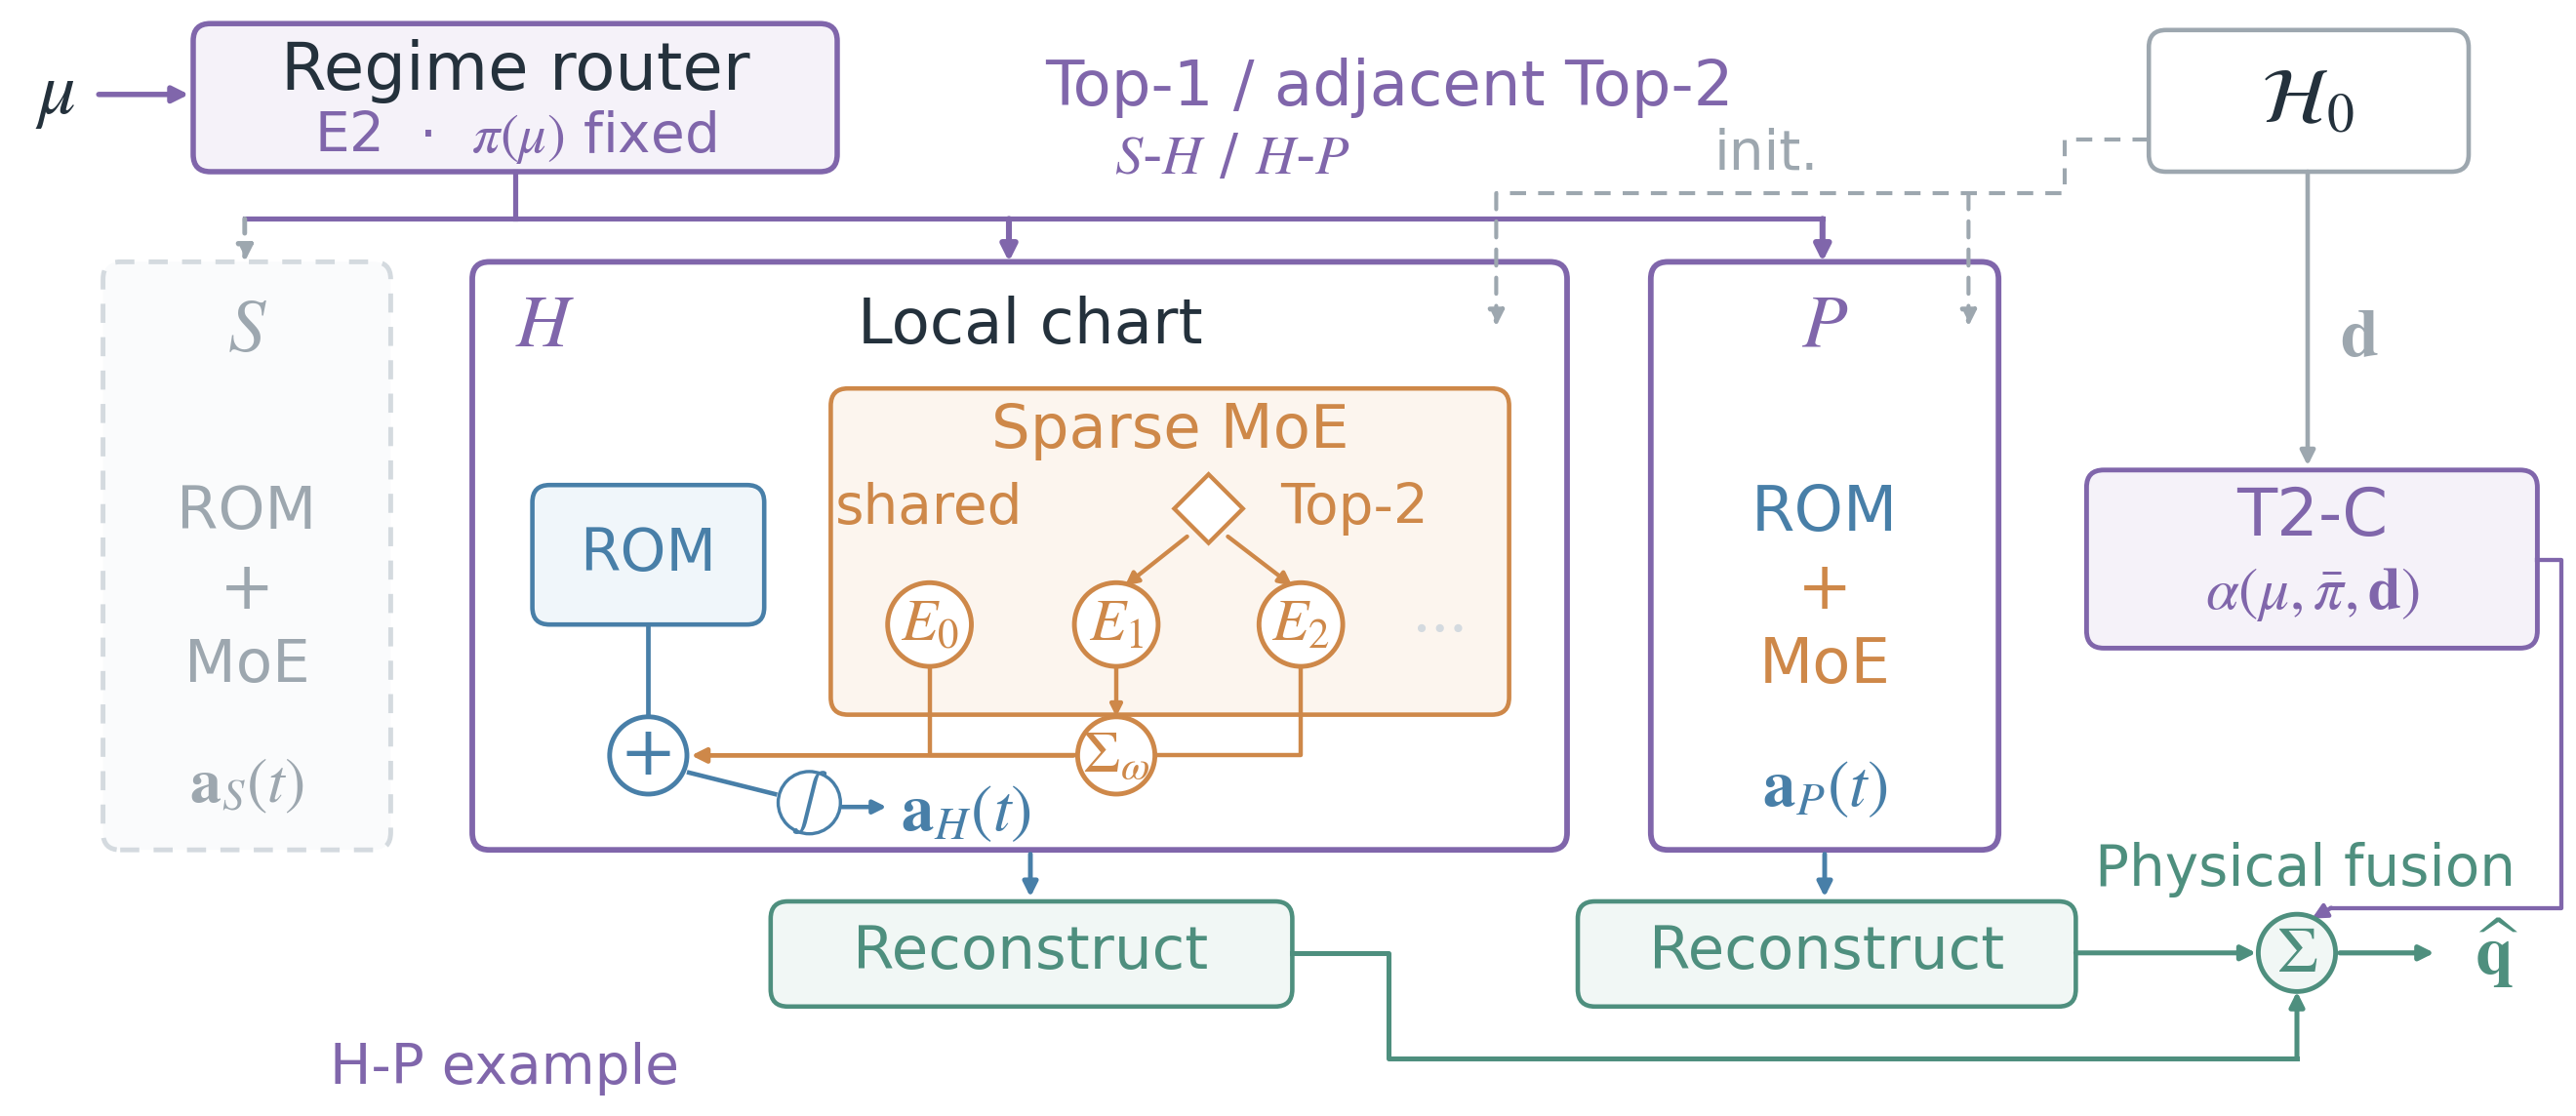

This figure's Python source:
"""Candidate B: a compact hierarchy of regime-local sparse specialists.

This script owns B_hierarchy.{pdf,svg,png} only. Geometry is drawn as vectors.
"""

from pathlib import Path
import json
import re

import matplotlib
matplotlib.use("Agg")
import matplotlib.pyplot as plt
from matplotlib.patches import FancyArrowPatch, FancyBboxPatch, Circle, Polygon


OUT = Path(__file__).resolve().parent
plt.rcParams.update({
    "font.family": "DejaVu Sans",
    "font.size": 20,
    "mathtext.fontset": "stix",
    "pdf.fonttype": 42,
    "ps.fonttype": 42,
    "svg.fonttype": "none",
    "axes.unicode_minus": False,
})

PURPLE = "#8066AB"
WARM = "#CE8849"
BLUE = "#487FA8"
TEAL = "#4E8F7E"
INK = "#24313C"
GRAY = "#9DA7AF"
LIGHT = "#D4DADF"
TINT_PURPLE = "#F5F2F9"
TINT_WARM = "#FCF5EE"
TINT_BLUE = "#F0F6FA"
TINT_TEAL = "#F1F7F5"

fig = plt.figure(figsize=(12, 5.2), facecolor="white")
ax = fig.add_axes([0, 0, 1, 1])
ax.set(xlim=(0, 12), ylim=(0, 5.2))
ax.axis("off")
LABELS = []
ARTISTS = []


def text(x, y, s, size=20, color=INK, weight="normal", ha="center", va="center"):
    LABELS.append((s, size))
    a = ax.text(x, y, s, fontsize=size, color=color, fontweight=weight,
                   ha=ha, va=va, zorder=10)
    ARTISTS.append(a)
    return a


def box(x, y, w, h, edge=LIGHT, face="white", lw=1.6, radius=.08, dash="solid"):
    p = FancyBboxPatch((x, y), w, h,
                       boxstyle=f"round,pad=0,rounding_size={radius}",
                       facecolor=face, edgecolor=edge, linewidth=lw,
                       linestyle=dash, zorder=2)
    ax.add_patch(p)
    return p


def line(points, color=GRAY, lw=1.5, dash="solid", z=3):
    ax.plot([p[0] for p in points], [p[1] for p in points],
            color=color, linewidth=lw, linestyle=dash, zorder=z)


def arrow(a, b, color=GRAY, lw=1.6, scale=11, dash="solid", rad=0):
    p = FancyArrowPatch(a, b, arrowstyle="-|>", color=color,
                       linewidth=lw, mutation_scale=scale,
                       linestyle=dash, connectionstyle=f"arc3,rad={rad}",
                       shrinkA=0, shrinkB=0, zorder=4)
    ax.add_patch(p)
    return p


def dot(x, y, r=.18, color=WARM, face="white", lw=1.6):
    p = Circle((x, y), r, facecolor=face, edgecolor=color, lw=lw, zorder=5)
    ax.add_patch(p)


# Outer regime routing: mu alone enters E2; pi is frozen for the trajectory.
text(.26, 4.76, r"$\mu$", size=25)
arrow((.46, 4.76), (.88, 4.76), PURPLE, lw=1.8)
box(.90, 4.40, 3.0, .69, PURPLE, TINT_PURPLE, lw=1.8)
text(2.40, 4.87, "Regime router", size=22, weight="medium")
text(2.40, 4.56, r"E2  ·  $\pi(\mu)$ fixed", size=18.5, color=PURPLE)
text(6.47, 4.79, "Top-1 / adjacent Top-2", size=21, color=PURPLE)
text(5.74, 4.46, r"$S$-$H$ / $H$-$P$", size=18.5, color=PURPLE)
line([(2.40, 4.40), (2.40, 4.18)], PURPLE, 1.7)
line([(1.14, 4.18), (8.49, 4.18)], PURPLE, 1.7)
arrow((1.14, 4.18), (1.14, 3.98), GRAY, dash=(0, (3, 3)))
arrow((4.70, 4.18), (4.70, 3.98), PURPLE, lw=2)
arrow((8.49, 4.18), (8.49, 3.98), PURPLE, lw=2)

# Initial physical history: a separate dashed path only initializes the locals.
box(10.01, 4.40, 1.49, .66, edge=GRAY, face="white", lw=1.5)
text(10.75, 4.73, r"$\mathcal{H}_0$", size=26)
line([(10.01, 4.55), (9.62, 4.55), (9.62, 4.30), (6.97, 4.30)],
     GRAY, 1.35, dash=(0, (4, 3)))
arrow((6.97, 4.30), (6.97, 3.68), GRAY, 1.35, dash=(0, (4, 3)))
arrow((9.17, 4.30), (9.17, 3.68), GRAY, 1.35, dash=(0, (4, 3)))
text(8.23, 4.48, "init.", size=18.5, color=GRAY)

# Inactive steady specialist and the two admissible, independently evolving
# local charts. There are no latent-space arrows between these cards.
box(.48, 1.24, 1.34, 2.74, edge=LIGHT, face="#FAFBFC", dash=(0, (4, 3)))
text(1.15, 3.66, r"$S$", size=25, color=GRAY)
text(1.15, 2.81, "ROM", size=20, color=GRAY)
text(1.15, 2.45, "+", size=22, color=GRAY)
text(1.15, 2.10, "MoE", size=20, color=GRAY)
text(1.15, 1.54, r"$\mathbf{a}_S(t)$", size=21, color=GRAY)

box(2.20, 1.24, 5.10, 2.74, edge=PURPLE, face="white", lw=1.9)
text(2.54, 3.68, r"$H$", size=25, color=PURPLE)
text(4.80, 3.68, "Local chart", size=21, weight="medium")
box(2.48, 2.29, 1.08, .65, edge=BLUE, face=TINT_BLUE, lw=1.5)
text(3.02, 2.615, "ROM", size=19.5, color=BLUE)

# The inner closure is a genuine parallel shared + sparse weighted sum.
box(3.87, 1.87, 3.16, 1.52, edge=WARM, face=TINT_WARM, lw=1.5)
text(5.45, 3.19, "Sparse MoE", size=20.5, color=WARM, weight="medium")
text(4.33, 2.83, "shared", size=18.5, color=WARM)
diamond = Polygon([(5.63, 2.99), (5.79, 2.83), (5.63, 2.67), (5.47, 2.83)],
                  closed=True, facecolor="white", edgecolor=WARM, lw=1.4, zorder=5)
ax.add_patch(diamond)
text(6.31, 2.83, "Top-2", size=18.5, color=WARM)
arrow((5.53, 2.70), (5.24, 2.47), WARM, 1.4, scale=9)
arrow((5.72, 2.70), (6.02, 2.47), WARM, 1.4, scale=9)
for x, label in [(4.33, r"$E_0$"), (5.20, r"$E_1$"), (6.06, r"$E_2$")]:
    dot(x, 2.29, .195, color=WARM, face="white")
    text(x, 2.29, label, size=20, color=WARM)
text(6.69, 2.29, r"$\cdots$", size=21, color=LIGHT)
line([(4.33, 2.09), (4.33, 1.68), (5.20, 1.68)], WARM, 1.45)
line([(6.06, 2.09), (6.06, 1.68), (5.20, 1.68)], WARM, 1.45)
arrow((5.20, 2.09), (5.20, 1.86), WARM, 1.45, scale=8)
dot(5.20, 1.68, .18, color=WARM, face="white")
text(5.20, 1.68, r"$\Sigma_{\omega}$", size=20, color=WARM)

# Physics plus learned correction supplies the local velocity rollout.
line([(3.02, 2.29), (3.02, 1.68)], BLUE, 1.55)
arrow((5.00, 1.68), (3.22, 1.68), WARM, 1.55, scale=10)
dot(3.02, 1.68, .18, color=BLUE, face="white")
text(3.02, 1.68, "+", size=23, color=BLUE)
line([(3.21,1.60),(3.61,1.50)], BLUE, 1.5)
dot(3.77,1.46,.145,color=BLUE,face="white",lw=1.1)
text(3.77,1.46,r"$\int$",size=18.5,color=BLUE)
arrow((3.92,1.44),(4.13,1.44),BLUE,1.5,scale=9)
text(4.50, 1.42, r"$\mathbf{a}_H(t)$", size=22, color=BLUE)

box(7.69, 1.24, 1.62, 2.74, edge=PURPLE, face="white", lw=1.9)
text(8.50, 3.68, r"$P$", size=25, color=PURPLE)
text(8.50, 2.81, "ROM", size=21, color=BLUE)
text(8.50, 2.45, "+", size=22, color=WARM)
text(8.50, 2.10, "MoE", size=21, color=WARM)
text(8.50, 1.53, r"$\mathbf{a}_P(t)$", size=22, color=BLUE)

# Chart-specific physical reconstruction precedes the common-space fusion.
arrow((4.80, 1.22), (4.80, 1.02), BLUE, 1.6, scale=10)
arrow((8.50, 1.22), (8.50, 1.02), BLUE, 1.6, scale=10)
box(3.59, .51, 2.43, .49, edge=TEAL, face=TINT_TEAL, lw=1.5)
box(7.35, .51, 2.32, .49, edge=TEAL, face=TINT_TEAL, lw=1.5)
text(4.80, .76, "Reconstruct", size=20, color=TEAL)
text(8.51, .76, "Reconstruct", size=20, color=TEAL)

# Two independently reconstructed fields join only in the physical output.
line([(6.02, .76), (6.47, .76), (6.47, .27), (10.70, .27)], TEAL, 1.65)
arrow((10.70, .27), (10.70, .58), TEAL, 1.65, scale=10)
arrow((9.67, .76), (10.51, .76), TEAL, 1.65, scale=10)
dot(10.70, .76, .18, color=TEAL, face=TINT_TEAL)
text(10.70, .76, r"$\Sigma$", size=22, color=TEAL)
arrow((10.90, .76), (11.34, .76), TEAL, 1.7, scale=10)
text(11.63, .76, r"$\widehat{\mathbf{q}}$", size=23, color=TEAL)
text(10.74, 1.15, "Physical fusion", size=19, color=TEAL)

# T2-C is conditioned by mu, the fixed pair probabilities, and an initial
# physical-history descriptor. Its output weights physical fields only.
arrow((10.75, 4.40), (10.75, 3.03), GRAY, 1.5, scale=10)
text(10.99, 3.63, r"$\mathbf{d}$", size=23, color=GRAY)
box(9.72, 2.18, 2.10, .83, edge=PURPLE, face=TINT_PURPLE, lw=1.6)
text(10.77, 2.79, "T2-C", size=22, color=PURPLE, weight="medium")
text(10.77, 2.43, r"$\alpha(\mu,\bar\pi,\mathbf{d})$", size=20, color=PURPLE)
line([(11.82,2.59),(11.93,2.59),(11.93,.97),(10.86,.97)],PURPLE,1.4)
arrow((10.86,.97),(10.77,.92),PURPLE,1.4,scale=10)

# The depicted pair is an example; the muted S card is not advanced here.
text(2.35, .22, "H-P example", size=18.5, color=PURPLE)

fig.canvas.draw()
renderer=fig.canvas.get_renderer()
outside=[]
overlaps=[]
for i,a in enumerate(ARTISTS):
    b=a.get_window_extent(renderer)
    if b.x0<0 or b.y0<0 or b.x1>fig.bbox.x1 or b.y1>fig.bbox.y1:
        outside.append(a.get_text())
    for other in ARTISTS[i+1:]:
        if b.overlaps(other.get_window_extent(renderer)):
            overlaps.append([a.get_text(),other.get_text()])
if outside:
    raise ValueError(f"Text outside: {outside}")
for extension in ("pdf", "svg", "png"):
    metadata={"Title":"RAL-MoE-ROM / B: two-level hierarchy"}
    if extension=="pdf": metadata.update({"CreationDate":None,"ModDate":None})
    if extension=="svg": metadata["Date"]=None
    fig.savefig(OUT / f"B_hierarchy.{extension}", dpi=220,
                facecolor="white", edgecolor="none", metadata=metadata)

ordinary = []
for label, _ in LABELS:
    stripped = re.sub(r"\$.*?\$", "", label)
    ordinary.extend(re.findall(r"[A-Za-z]+(?:-[A-Za-z0-9]+)*", stripped))
report = {
    "variant": "B_hierarchy",
    "figure_inches": [12, 5.2],
    "min_font_pt": min(size for _, size in LABELS),
    "min_font_at_397pt_width": min(size for _, size in LABELS) * 397 / 864,
    "ordinary_word_count": len(ordinary),
    "ordinary_words": ordinary,
    "text_overlap_candidates":overlaps,
    "text_outside_canvas":outside,
    "output_files": [str(OUT / f"B_hierarchy.{ext}") for ext in ("pdf", "svg", "png")],
}
print(json.dumps(report, indent=2))
(OUT / "B_hierarchy.json").write_text(json.dumps(report,indent=2)+"\n")
